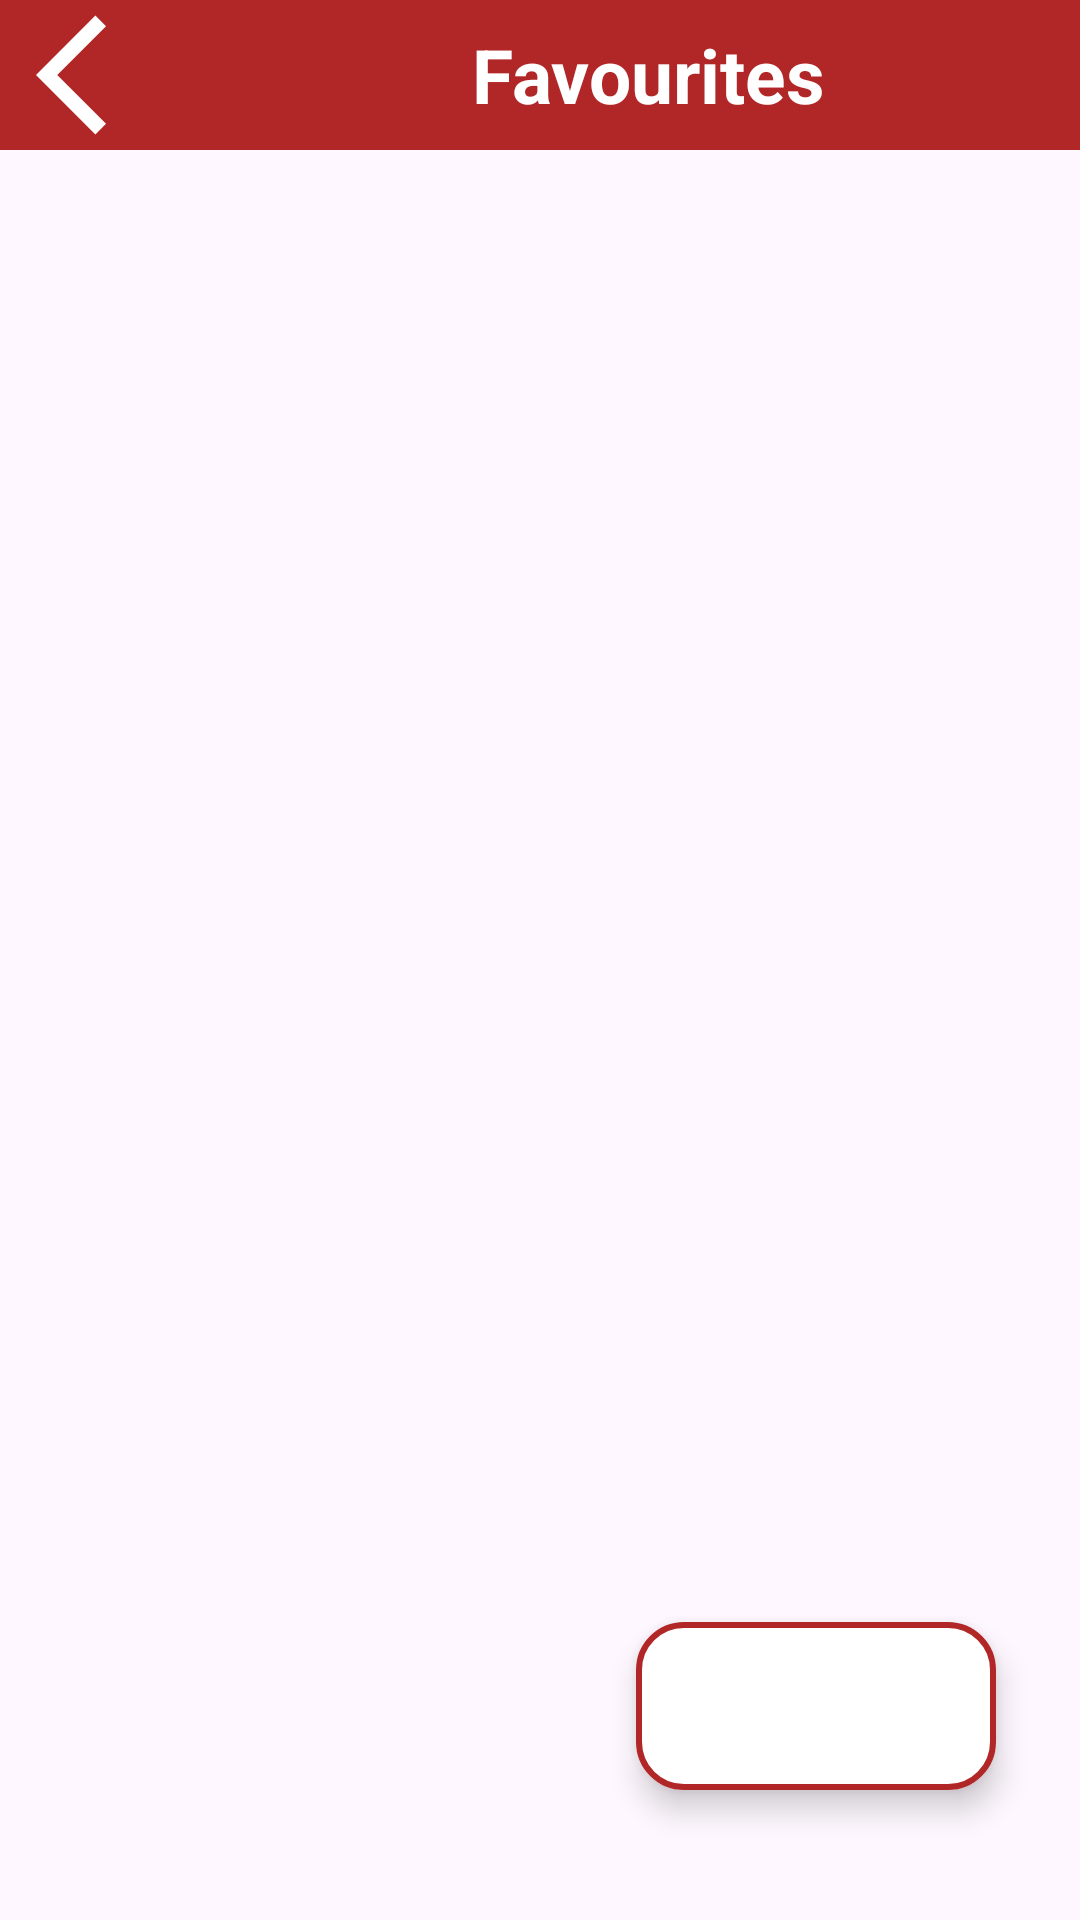

Produce the Android XML layout that renders to this screen, including the resource entries it uses.
<!-- AndroidManifest.xml: application theme Theme.Material3.Light.DialogWhenLarge -->
<!-- res/layout/activity_favourite.xml -->
<?xml version="1.0" encoding="utf-8"?>
<androidx.constraintlayout.widget.ConstraintLayout xmlns:android="http://schemas.android.com/apk/res/android"
    xmlns:app="http://schemas.android.com/apk/res-auto"
    xmlns:tools="http://schemas.android.com/tools"
    android:layout_width="match_parent"
    android:layout_height="match_parent"
    tools:context=".Favourite">

    <LinearLayout
        android:id="@+id/linearLayout"
        android:layout_width="match_parent"
        android:layout_height="wrap_content"
        android:background="@color/red"
        android:orientation="horizontal"
        app:layout_constraintEnd_toEndOf="parent"
        app:layout_constraintStart_toStartOf="parent"
        app:layout_constraintTop_toTopOf="parent">

        <ImageButton
            android:layout_width="wrap_content"
            android:layout_height="50dp"
            android:backgroundTint="@android:color/transparent"
            android:contentDescription="@string/back_btn"
            android:src="@drawable/back_icon"
            app:tint="@color/white" />

        <TextView
            android:layout_width="match_parent"
            android:layout_height="match_parent"
            android:gravity="center"
            android:text="Favourites"
            android:textColor="@color/white"
            android:textSize="25sp"
            android:textStyle="bold" />

    </LinearLayout>

    <com.google.android.material.floatingactionbutton.ExtendedFloatingActionButton
        android:layout_width="wrap_content"
        android:layout_height="wrap_content"
        android:layout_marginBottom="40dp"
        app:icon="@drawable/add"
        app:iconTint="@color/red"
        app:strokeColor="@color/red"
        app:strokeWidth="2dp"
        android:backgroundTint="@color/white"
        app:layout_constraintBottom_toBottomOf="parent"
        app:layout_constraintEnd_toEndOf="parent"
        app:layout_constraintHorizontal_bias="0.883"
        app:layout_constraintStart_toStartOf="parent"
        app:layout_constraintTop_toBottomOf="@+id/linearLayout"
        app:layout_constraintVertical_bias="0.993" />


</androidx.constraintlayout.widget.ConstraintLayout>
<!-- resources referenced by this layout -->
<resources>
  <color name="red">#B12626</color>
  <color name="white">#FFFFFFFF</color>
  <!-- drawable back_icon (drawable) -->
  <vector android:autoMirrored="true"
      android:height="48dp"
      android:tint="#000000"
      android:viewportHeight="24"
      android:viewportWidth="24"
      android:width="48dp"
      xmlns:android="http://schemas.android.com/apk/res/android">
      <path android:fillColor="@android:color/white" android:pathData="M11.67,3.87L9.9,2.1 0,12l9.9,9.9 1.77,-1.77L3.54,12z"/>
  </vector>
  <string name="back_btn">Back</string>
</resources>
